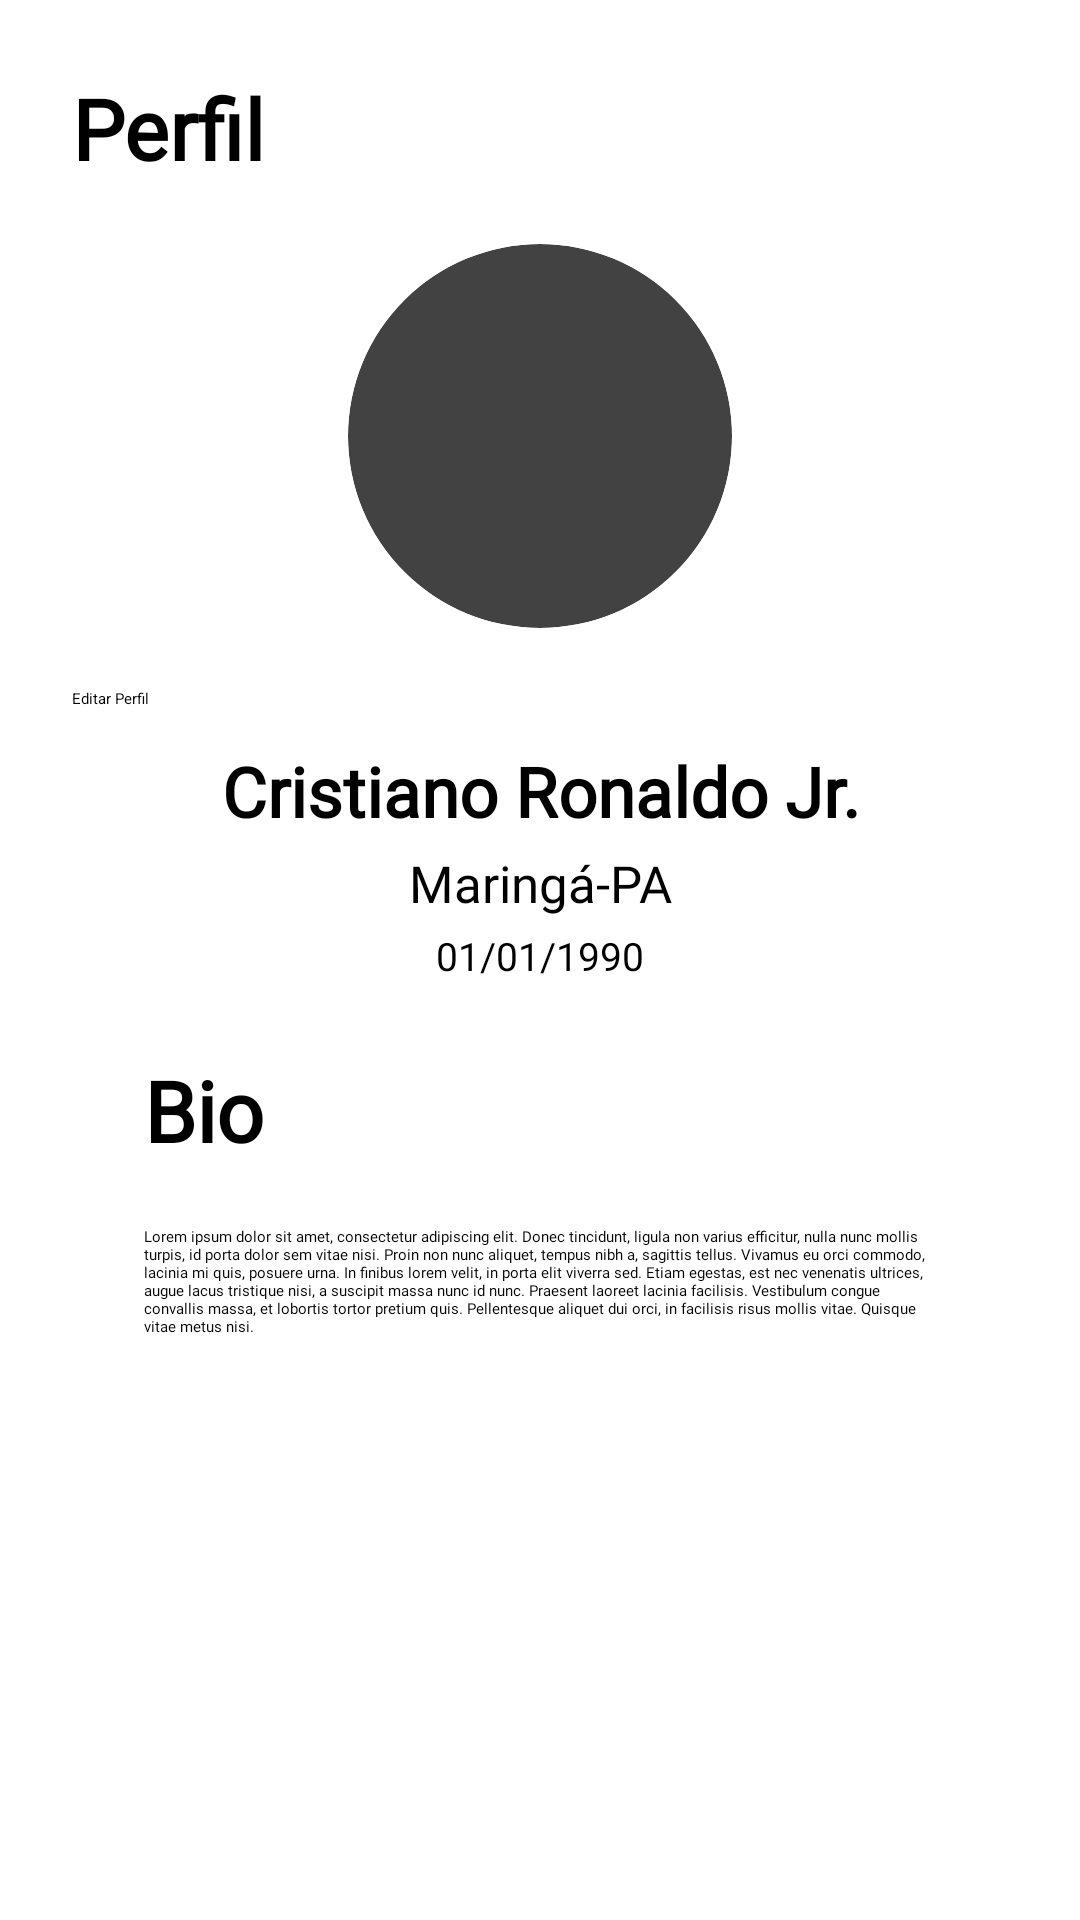

Here is an Android app screen rendered from its layout file. Give the layout XML and the strings, colors and styles it references.
<!-- AndroidManifest.xml: application theme Theme.App.Starting -->
<!-- res/layout/fragment_exibicao_perfil.xml -->
<?xml version="1.0" encoding="utf-8"?>
<ScrollView
    android:layout_width="match_parent"
    android:layout_height="match_parent"
    xmlns:android="http://schemas.android.com/apk/res/android"
    xmlns:app="http://schemas.android.com/apk/res-auto"
    xmlns:tools="http://schemas.android.com/tools"
    tools:context=".fragments.ExibicaoPerfilFragment"
    android:fillViewport="true">

    <LinearLayout
        android:layout_width="match_parent"
        android:layout_height="match_parent"
        android:orientation="vertical"
        android:padding="24dp">

        <TextView
            android:id="@+id/textView2"
            android:layout_width="match_parent"
            android:layout_height="wrap_content"
            android:fontFamily="@font/roboto"
            android:text="@string/label_exibicao_perfil"
            android:textSize="28sp"
            android:textStyle="bold" />

        <androidx.cardview.widget.CardView
            android:id="@+id/cardViewPerfil"
            android:layout_width="wrap_content"
            android:layout_height="wrap_content"
            android:layout_gravity="center"
            android:layout_marginStart="24dp"
            android:layout_marginTop="20dp"
            android:layout_marginEnd="24dp"
            app:cardCornerRadius="100dp">

            <ImageView
                android:id="@+id/imageViewPerfil"
                android:layout_width="128dp"
                android:layout_height="128dp"
                android:contentDescription="@string/descricao_foto_perfil"
                android:src="@drawable/cr7_perfil" />

        </androidx.cardview.widget.CardView>

        <Button
            android:id="@+id/buttonEditarPerfil"
            android:layout_width="match_parent"
            android:layout_height="wrap_content"
            android:layout_marginTop="20dp"
            android:backgroundTint="@color/black"
            android:text="@string/label_editar_perfil" />

        <TextView
            android:id="@+id/textViewNome"
            android:layout_width="match_parent"
            android:layout_height="wrap_content"
            android:layout_marginStart="24dp"
            android:layout_marginTop="12dp"
            android:layout_marginEnd="24dp"
            android:fontFamily="@font/roboto"
            android:gravity="clip_horizontal|center|center_vertical"
            android:text="@string/mock_nome_perfil"
            android:textSize="23sp"
            android:textStyle="bold" />

        <TextView
            android:id="@+id/textViewLocalizacao"
            android:layout_width="match_parent"
            android:layout_height="wrap_content"
            android:layout_marginStart="24dp"
            android:layout_marginTop="4dp"
            android:layout_marginEnd="24dp"
            android:fontFamily="@font/roboto"
            android:gravity="center"
            android:text="@string/mock_cidade_perfil"
            android:textSize="17sp" />

        <TextView
            android:id="@+id/textViewDataNasc"
            android:layout_width="match_parent"
            android:layout_height="wrap_content"
            android:layout_marginStart="24dp"
            android:layout_marginTop="4dp"
            android:layout_marginEnd="24dp"
            android:fontFamily="@font/roboto"
            android:gravity="center"
            android:text="@string/mock_dataNasc_perfil"
            android:textSize="13sp" />

        <TextView
            android:id="@+id/textView3"
            android:layout_width="match_parent"
            android:layout_height="wrap_content"
            android:layout_marginStart="24dp"
            android:layout_marginTop="24dp"
            android:layout_marginEnd="24dp"
            android:fontFamily="@font/roboto"
            android:text="@string/label_bio_exibicao_perfil"
            android:textSize="28sp"
            android:textStyle="bold" />

        <TextView
            android:id="@+id/textViewBio"
            android:layout_width="match_parent"
            android:layout_height="210dp"
            android:layout_marginStart="24dp"
            android:layout_marginTop="20dp"
            android:layout_marginEnd="24dp"
            android:fontFamily="@font/roboto"
            android:text="@string/mock_bio_exibicao_perfil" />

        <Button
            android:id="@+id/buttonLogout"
            android:layout_width="match_parent"
            android:layout_height="wrap_content"
            android:layout_marginStart="24dp"
            android:layout_marginTop="24dp"
            android:layout_marginEnd="24dp"
            android:backgroundTint="@color/red"
            android:fontFamily="@font/roboto"
            android:text="@string/btn_logout" />

    </LinearLayout>
</ScrollView>
<!-- resources referenced by this layout -->
<resources>
  <color name="black">#FF000000</color>
  <color name="red">#DC2626</color>
  <string name="btn_logout">Logout</string>
  <string name="descricao_foto_perfil">Foto de perfil do usuário</string>
  <string name="label_bio_exibicao_perfil">Bio</string>
  <string name="label_editar_perfil">Editar Perfil</string>
  <string name="label_exibicao_perfil">Perfil</string>
  <string name="mock_bio_exibicao_perfil">"Lorem ipsum dolor sit amet, consectetur adipiscing elit. Donec tincidunt, ligula non varius efficitur, nulla nunc mollis turpis, id porta dolor sem vitae nisi. Proin non nunc aliquet, tempus nibh a, sagittis tellus. Vivamus eu orci commodo, lacinia mi quis, posuere urna. In finibus lorem velit, in porta elit viverra sed. Etiam egestas, est nec venenatis ultrices, augue lacus tristique nisi, a suscipit massa nunc id nunc. Praesent laoreet lacinia facilisis. Vestibulum congue convallis massa, et lobortis tortor pretium quis. Pellentesque aliquet dui orci, in facilisis risus mollis vitae. Quisque vitae metus nisi. "</string>
  <string name="mock_cidade_perfil">Maringá-PA</string>
  <string name="mock_dataNasc_perfil">01/01/1990</string>
  <string name="mock_nome_perfil">Cristiano Ronaldo Jr.</string>
  <style name="Theme.App.Starting" parent="Theme.SplashScreen">
          <item name="windowSplashScreenBackground">@color/lime_focus</item>
          <item name="windowSplashScreenAnimatedIcon">@drawable/icon</item>
          <item name="windowSplashScreenAnimationDuration">2000</item>
          <item name="postSplashScreenTheme">@style/Theme.EletroShop</item>
      </style>
  <color name="lime_focus">#C4FA00</color>
  <!-- drawable icon (drawable) -->
  <vector xmlns:android="http://schemas.android.com/apk/res/android"
      android:width="240dp"
      android:height="240dp"
      android:viewportWidth="240"
      android:viewportHeight="240">
    <path
        android:pathData="M114.75,86C114.75,89.17 112.17,91.75 109,91.75C105.83,91.75 103.25,89.17 103.25,86C103.25,82.83 105.83,80.25 109,80.25C112.17,80.25 114.75,82.83 114.75,86ZM114.75,120.5C114.75,123.67 112.17,126.25 109,126.25C105.83,126.25 103.25,123.67 103.25,120.5C103.25,117.33 105.83,114.75 109,114.75C112.17,114.75 114.75,117.33 114.75,120.5ZM97.5,97.5V80.25C97.5,77.08 100.08,74.5 103.25,74.5H137.75C140.92,74.5 143.5,77.08 143.5,80.25V97.5H97.5ZM137.75,155H103.25C100.08,155 97.5,152.42 97.5,149.25V109H143.5V149.25C143.5,152.42 140.92,155 137.75,155ZM97.5,63C91.15,63 86,68.15 86,74.5V97.5V109V155C86,161.35 91.15,166.5 97.5,166.5V172.25C97.5,175.42 100.08,178 103.25,178C106.42,178 109,175.42 109,172.25V166.5H132V172.25C132,175.42 134.58,178 137.75,178C140.92,178 143.5,175.42 143.5,172.25V166.5C149.85,166.5 155,161.35 155,155V109V97.5V74.5C155,68.15 149.85,63 143.5,63H97.5Z"
        android:fillColor="#ffffff"
        android:fillType="evenOdd"/>
  </vector>
  <style name="Theme.EletroShop" parent="Base.Theme.EletroShop." />
  <style name="Base.Theme.EletroShop." parent="Theme.Material3.Light.NoActionBar">
          
          
      </style>
</resources>
